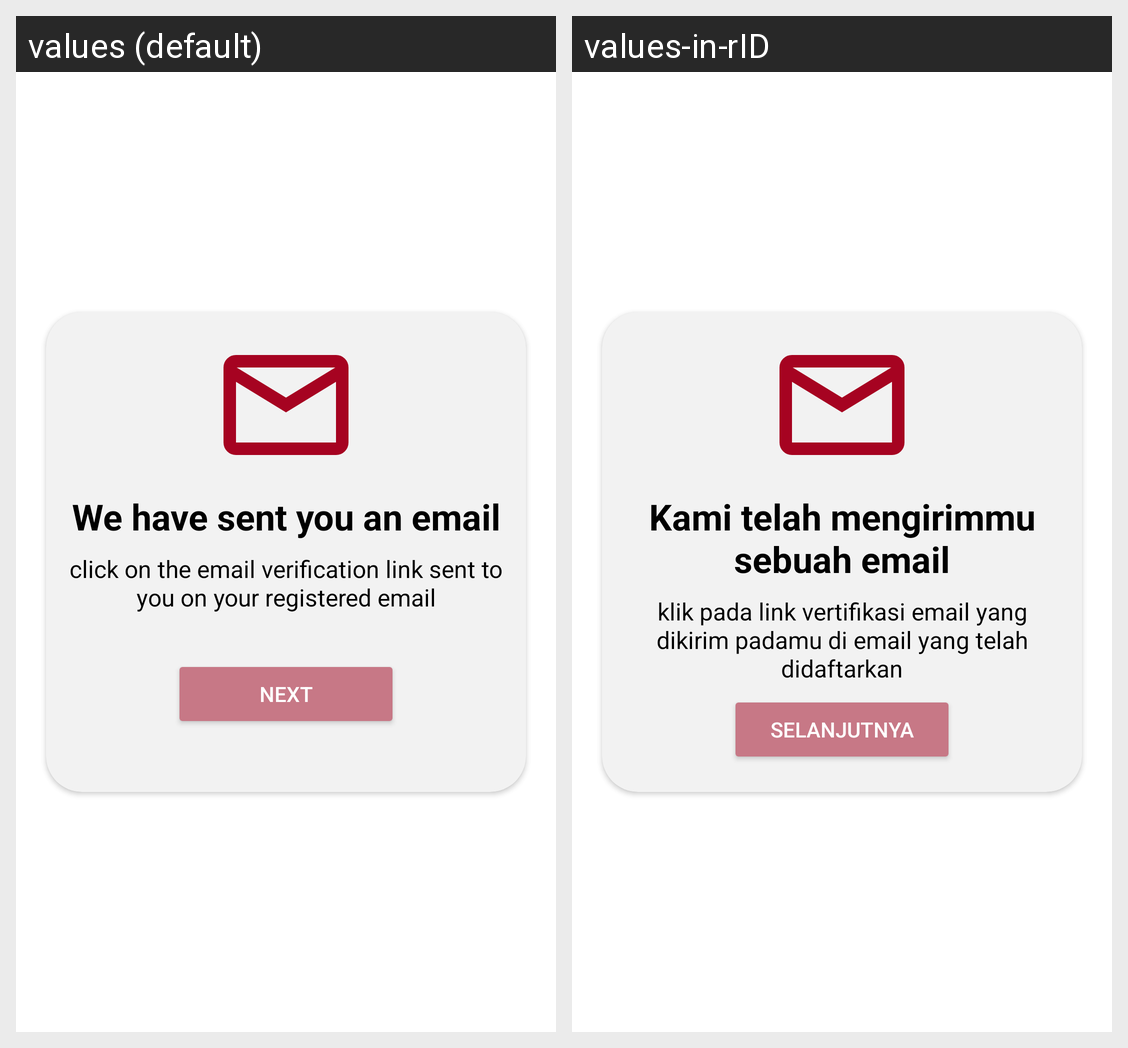

Here is an Android app screen in its default locale and in the app's own translations. Write out the translated-string differences for the strings that appear on this screen.
Android screen res/layout/activity_verification.xml rendered under 2 locales, left to right: values (default), values-in-rID. Device: Nexus 5 (rendered at 1080×1920; each locale shown at half size, 540×960, under a caption strip naming it); theme Theme.HueTiful.
Strings drawn on this screen, with the default value and each locale's value (text and hints the layout hard-codes, and strings that could not be matched under every locale, appear in the picture but are not listed):

email_verify
  values: We have sent you an email
  values-in-rID: Kami telah mengirimmu sebuah email

email_verify_info
  values: click on the email verification link sent to you on your registered email
  values-in-rID: klik pada link vertifikasi email yang dikirim padamu di email yang telah didaftarkan

next
  values: Next
  values-in-rID: selanjutnya
